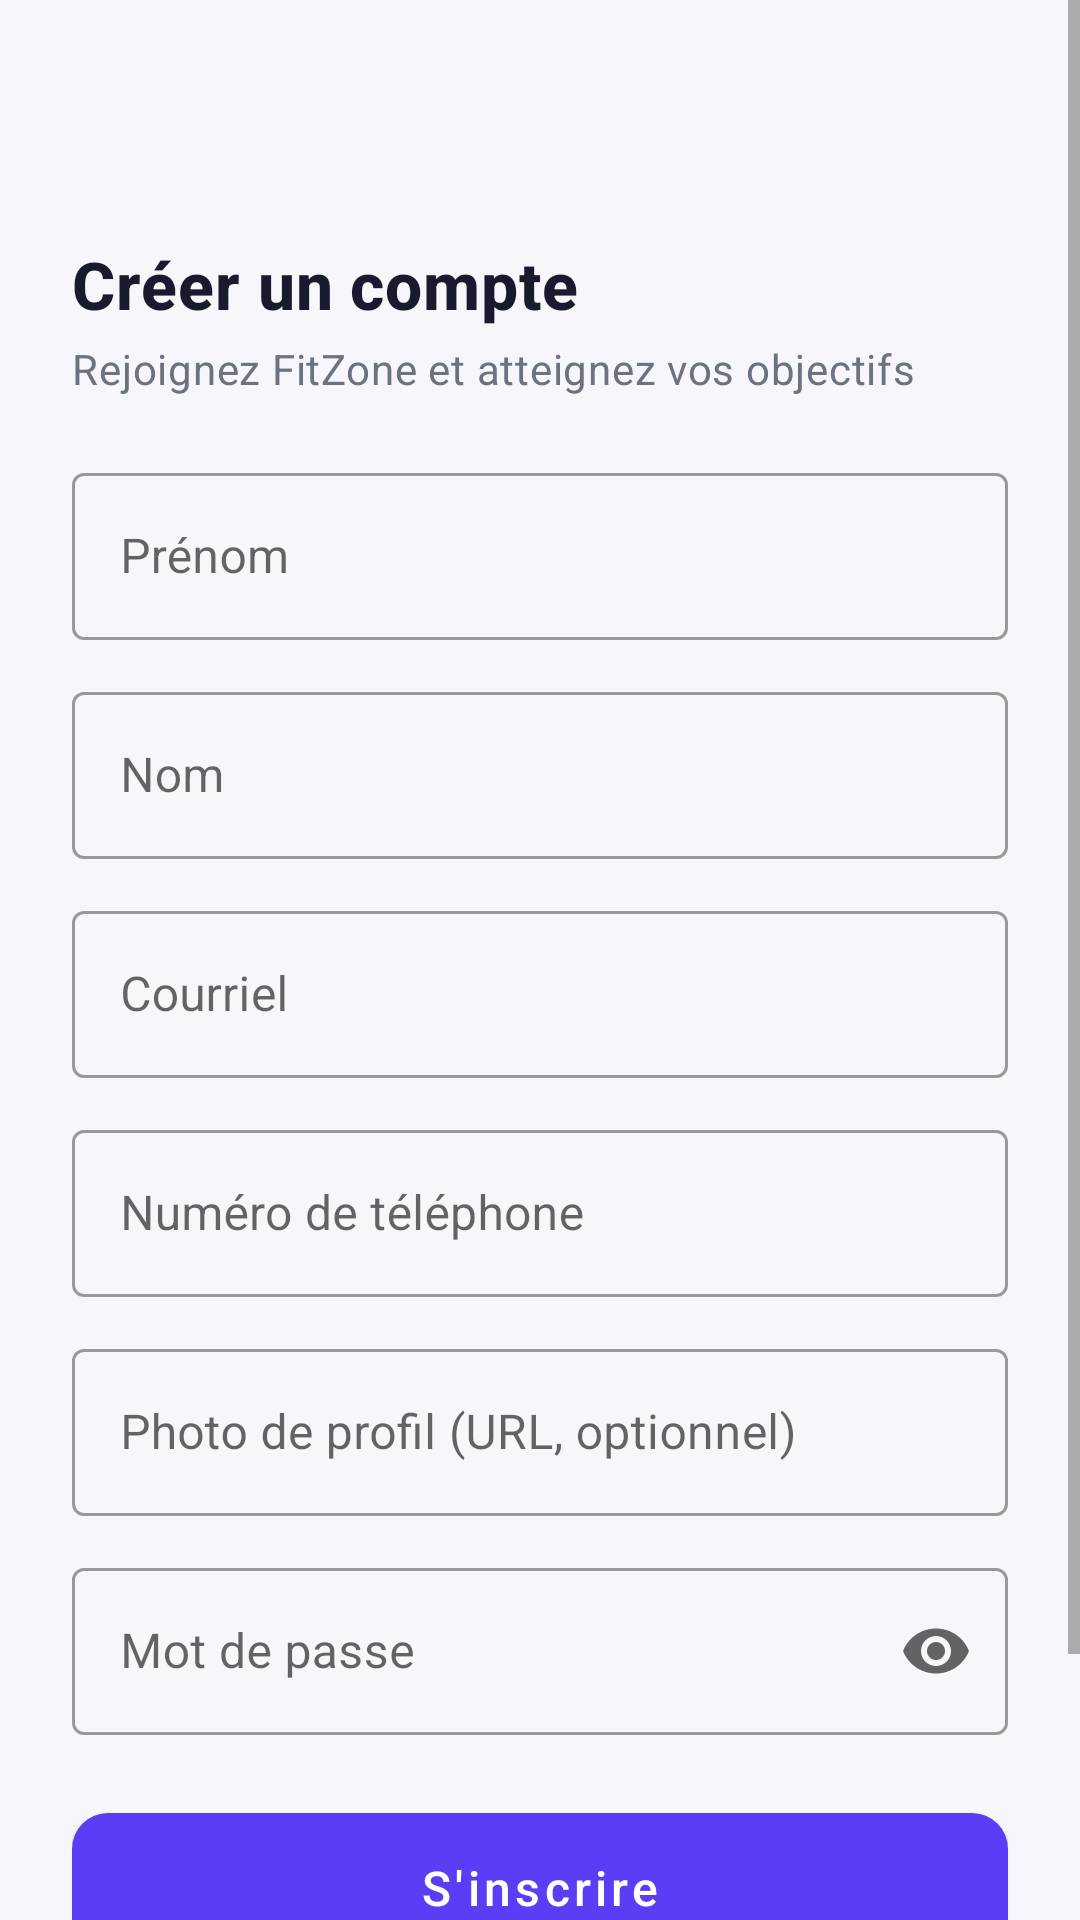

Produce the Android XML layout that renders to this screen, including the resource entries it uses.
<!-- AndroidManifest.xml: activity theme Theme.FitZone.NoActionBar -->
<!-- res/layout/activity_register.xml -->
<?xml version="1.0" encoding="utf-8"?>
<ScrollView xmlns:android="http://schemas.android.com/apk/res/android"
    xmlns:app="http://schemas.android.com/apk/res-auto"
    xmlns:tools="http://schemas.android.com/tools"
    android:layout_width="match_parent"
    android:layout_height="match_parent"
    android:fillViewport="true"
    android:background="@color/background">

    <LinearLayout
        android:layout_width="match_parent"
        android:layout_height="wrap_content"
        android:orientation="vertical"
        android:padding="24dp">

        <ImageButton
            android:id="@+id/buttonBack"
            android:layout_width="40dp"
            android:layout_height="40dp"
            android:background="?attr/selectableItemBackgroundBorderless"
            android:src="@drawable/ic_arrow_back"
            android:contentDescription="@null"
            app:tint="@color/text_primary" />

        <TextView
            android:layout_width="wrap_content"
            android:layout_height="wrap_content"
            android:layout_marginTop="16dp"
            android:text="@string/register_title"
            android:textAppearance="@style/TextAppearance.FitZone.Title"
            android:textSize="22sp" />

        <TextView
            android:layout_width="wrap_content"
            android:layout_height="wrap_content"
            android:layout_marginTop="4dp"
            android:layout_marginBottom="20dp"
            android:text="@string/register_subtitle"
            android:textAppearance="@style/TextAppearance.FitZone.Body" />

        <com.google.android.material.textfield.TextInputLayout
            android:id="@+id/layoutPrenom"
            style="@style/Widget.MaterialComponents.TextInputLayout.OutlinedBox"
            android:layout_width="match_parent"
            android:layout_height="wrap_content"
            android:hint="@string/firstname_hint">

            <com.google.android.material.textfield.TextInputEditText
                android:id="@+id/editPrenom"
                android:layout_width="match_parent"
                android:layout_height="wrap_content"
                android:inputType="textPersonName" />
        </com.google.android.material.textfield.TextInputLayout>

        <com.google.android.material.textfield.TextInputLayout
            android:id="@+id/layoutNom"
            style="@style/Widget.MaterialComponents.TextInputLayout.OutlinedBox"
            android:layout_width="match_parent"
            android:layout_height="wrap_content"
            android:layout_marginTop="12dp"
            android:hint="@string/lastname_hint">

            <com.google.android.material.textfield.TextInputEditText
                android:id="@+id/editNom"
                android:layout_width="match_parent"
                android:layout_height="wrap_content"
                android:inputType="textPersonName" />
        </com.google.android.material.textfield.TextInputLayout>

        <com.google.android.material.textfield.TextInputLayout
            android:id="@+id/layoutEmail"
            style="@style/Widget.MaterialComponents.TextInputLayout.OutlinedBox"
            android:layout_width="match_parent"
            android:layout_height="wrap_content"
            android:layout_marginTop="12dp"
            android:hint="@string/email_hint">

            <com.google.android.material.textfield.TextInputEditText
                android:id="@+id/editEmail"
                android:layout_width="match_parent"
                android:layout_height="wrap_content"
                android:inputType="textEmailAddress" />
        </com.google.android.material.textfield.TextInputLayout>

        <com.google.android.material.textfield.TextInputLayout
            android:id="@+id/layoutPhone"
            style="@style/Widget.MaterialComponents.TextInputLayout.OutlinedBox"
            android:layout_width="match_parent"
            android:layout_height="wrap_content"
            android:layout_marginTop="12dp"
            android:hint="@string/phone_hint">

            <com.google.android.material.textfield.TextInputEditText
                android:id="@+id/editPhone"
                android:layout_width="match_parent"
                android:layout_height="wrap_content"
                android:inputType="phone" />
        </com.google.android.material.textfield.TextInputLayout>

        <com.google.android.material.textfield.TextInputLayout
            android:id="@+id/layoutPhotoUrl"
            style="@style/Widget.MaterialComponents.TextInputLayout.OutlinedBox"
            android:layout_width="match_parent"
            android:layout_height="wrap_content"
            android:layout_marginTop="12dp"
            android:hint="@string/photo_url_hint">

            <com.google.android.material.textfield.TextInputEditText
                android:id="@+id/editPhotoUrl"
                android:layout_width="match_parent"
                android:layout_height="wrap_content"
                android:inputType="textUri" />
        </com.google.android.material.textfield.TextInputLayout>

        <com.google.android.material.textfield.TextInputLayout
            android:id="@+id/layoutPassword"
            style="@style/Widget.MaterialComponents.TextInputLayout.OutlinedBox"
            android:layout_width="match_parent"
            android:layout_height="wrap_content"
            android:layout_marginTop="12dp"
            app:endIconMode="password_toggle"
            android:hint="@string/password_hint">

            <com.google.android.material.textfield.TextInputEditText
                android:id="@+id/editPassword"
                android:layout_width="match_parent"
                android:layout_height="wrap_content"
                android:inputType="textPassword" />
        </com.google.android.material.textfield.TextInputLayout>

        <TextView
            android:id="@+id/textError"
            android:layout_width="match_parent"
            android:layout_height="wrap_content"
            android:layout_marginTop="10dp"
            android:textColor="@color/status_late"
            android:visibility="gone"
            tools:visibility="visible"
            tools:text="@string/email_taken" />

        <Button
            android:id="@+id/buttonRegister"
            style="@style/Widget.FitZone.Button"
            android:layout_width="match_parent"
            android:layout_height="wrap_content"
            android:layout_marginTop="20dp"
            android:text="@string/register_button"
            android:textColor="@color/white" />

        <ProgressBar
            android:id="@+id/progressBar"
            android:layout_width="wrap_content"
            android:layout_height="wrap_content"
            android:layout_gravity="center"
            android:layout_marginTop="16dp"
            android:visibility="gone" />

        <LinearLayout
            android:layout_width="match_parent"
            android:layout_height="wrap_content"
            android:layout_marginTop="24dp"
            android:layout_marginBottom="12dp"
            android:gravity="center"
            android:orientation="horizontal">

            <TextView
                android:layout_width="wrap_content"
                android:layout_height="wrap_content"
                android:text="@string/already_account"
                android:textColor="@color/text_secondary" />

            <TextView
                android:id="@+id/textGoLogin"
                android:layout_width="wrap_content"
                android:layout_height="wrap_content"
                android:layout_marginStart="6dp"
                android:padding="2dp"
                android:text="@string/login_link"
                android:textColor="@color/primary"
                android:textStyle="bold" />
        </LinearLayout>
    </LinearLayout>
</ScrollView>
<!-- resources referenced by this layout -->
<resources>
  <color name="background">#F7F7FB</color>
  <color name="primary">#5B3DF5</color>
  <color name="status_late">#EF4444</color>
  <color name="text_primary">#1A1A2E</color>
  <color name="text_secondary">#6B7280</color>
  <color name="white">#FFFFFF</color>
  <string name="already_account">Déjà un compte ?</string>
  <string name="email_hint">Courriel</string>
  <string name="email_taken">Ce courriel est déjà utilisé</string>
  <string name="firstname_hint">Prénom</string>
  <string name="lastname_hint">Nom</string>
  <string name="login_link">Se connecter</string>
  <string name="password_hint">Mot de passe</string>
  <string name="phone_hint">Numéro de téléphone</string>
  <string name="photo_url_hint">Photo de profil (URL, optionnel)</string>
  <string name="register_button">S\'inscrire</string>
  <string name="register_subtitle">Rejoignez FitZone et atteignez vos objectifs</string>
  <string name="register_title">Créer un compte</string>
  <style name="TextAppearance.FitZone.Body" parent="TextAppearance.MaterialComponents.Body2">
          <item name="android:textColor">@color/text_secondary</item>
      </style>
  <style name="TextAppearance.FitZone.Title" parent="TextAppearance.MaterialComponents.Headline6">
          <item name="android:textColor">@color/text_primary</item>
          <item name="android:textStyle">bold</item>
      </style>
  <style name="Widget.FitZone.Button" parent="Widget.MaterialComponents.Button">
          <item name="backgroundTint">@color/primary</item>
          <item name="cornerRadius">12dp</item>
          <item name="android:textAllCaps">false</item>
          <item name="android:textSize">16sp</item>
          <item name="android:paddingTop">14dp</item>
          <item name="android:paddingBottom">14dp</item>
      </style>
  <style name="Theme.FitZone.NoActionBar" parent="Theme.FitZone" />
  <style name="Theme.FitZone" parent="Theme.MaterialComponents.DayNight.NoActionBar">
          <item name="colorPrimary">@color/primary</item>
          <item name="colorPrimaryDark">@color/primary_dark</item>
          <item name="colorAccent">@color/accent</item>
          <item name="android:statusBarColor">@color/primary_dark</item>
          <item name="android:windowBackground">@color/background</item>
          <item name="android:windowLightStatusBar" tools:targetApi="23">false</item>
      </style>
  <color name="primary_dark">#3F2BC9</color>
  <color name="accent">#22C55E</color>
</resources>
